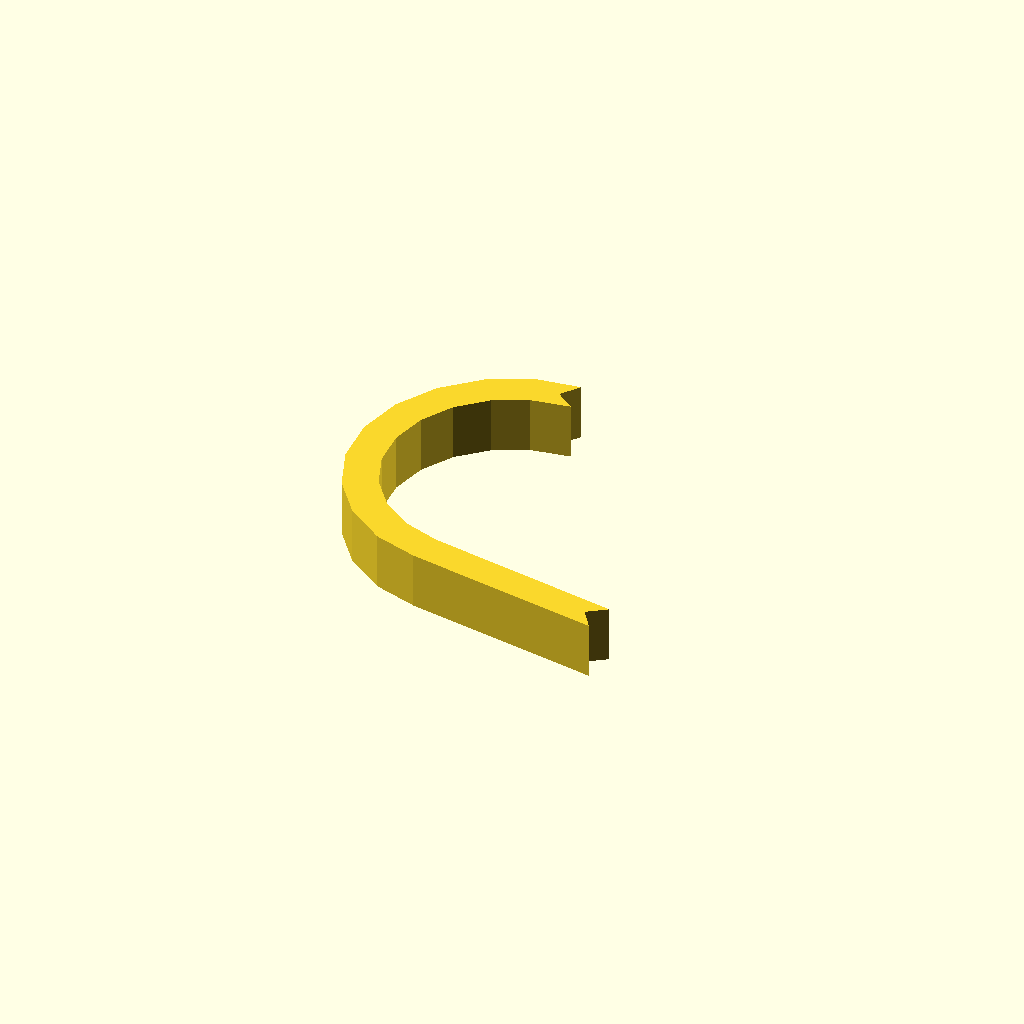
Cell 1: the model at its default parameters.
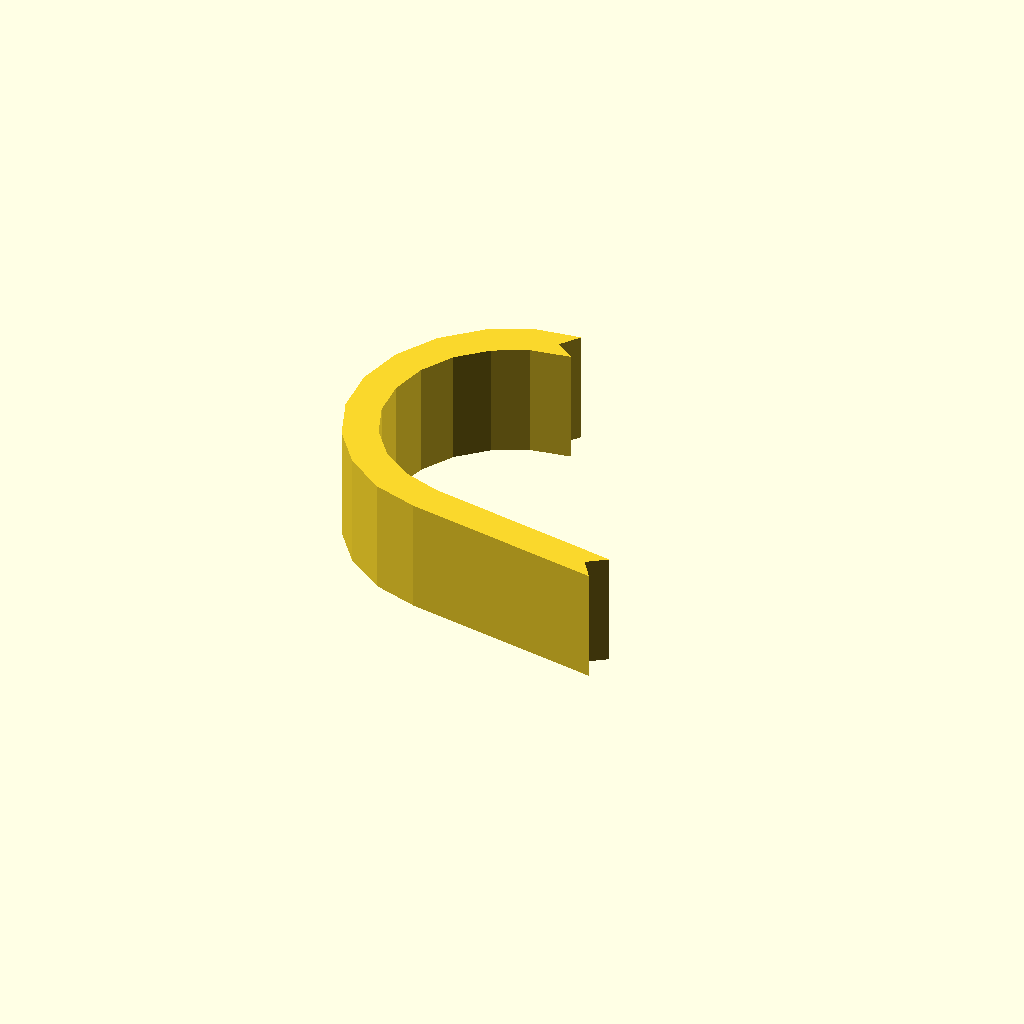
Cell 2: profile_height = 24 (everything else at default).
All cells are drawn from one camera (rotation 55°, 0°, 25°, orthographic, colour scheme Cornfield), so only the parameter changes between them.
OpenSCAD source file optional_data/data/sketch1/hookplates/part_0092.scad:
$fn = 32;

// ----------------------------------------------------------------------
// Hook plate: curl radius 30 mm over 170 degrees, 7 mm thick band
// ----------------------------------------------------------------------

// --- parameters (mm) ---
profile_height = 12;      // extrusion height
profile_points = 26;      // points of the closed outline

profile = [[30.07, 69.767], [33.015, 73.746], [23.691, 72.473], [14.709, 68.19], [7.373, 61.467], [2.323, 52.894], [0, 43.218], [0.607, 33.286], [4.092, 23.966], [10.15, 16.071], [18.251, 10.293], [27.451, 7.31], [69.077, 0], [66.237, 4.055], [70.292, 6.894], [29.193, 14.17], [21.574, 16.815], [15.234, 21.337], [10.494, 27.514], [7.767, 34.808], [7.292, 42.58], [9.11, 50.151], [13.062, 56.861], [18.803, 62.121], [25.831, 65.473], [34.049, 66.823]];  // single closed polygon, 26 points, counter clockwise

// --- the one profile operation ---
linear_extrude(height = profile_height) polygon(points = profile);
Customizer parameters (derived from the source; name, type, default, range or options):
profile_height: number, default 12
profile_points: number, default 26
